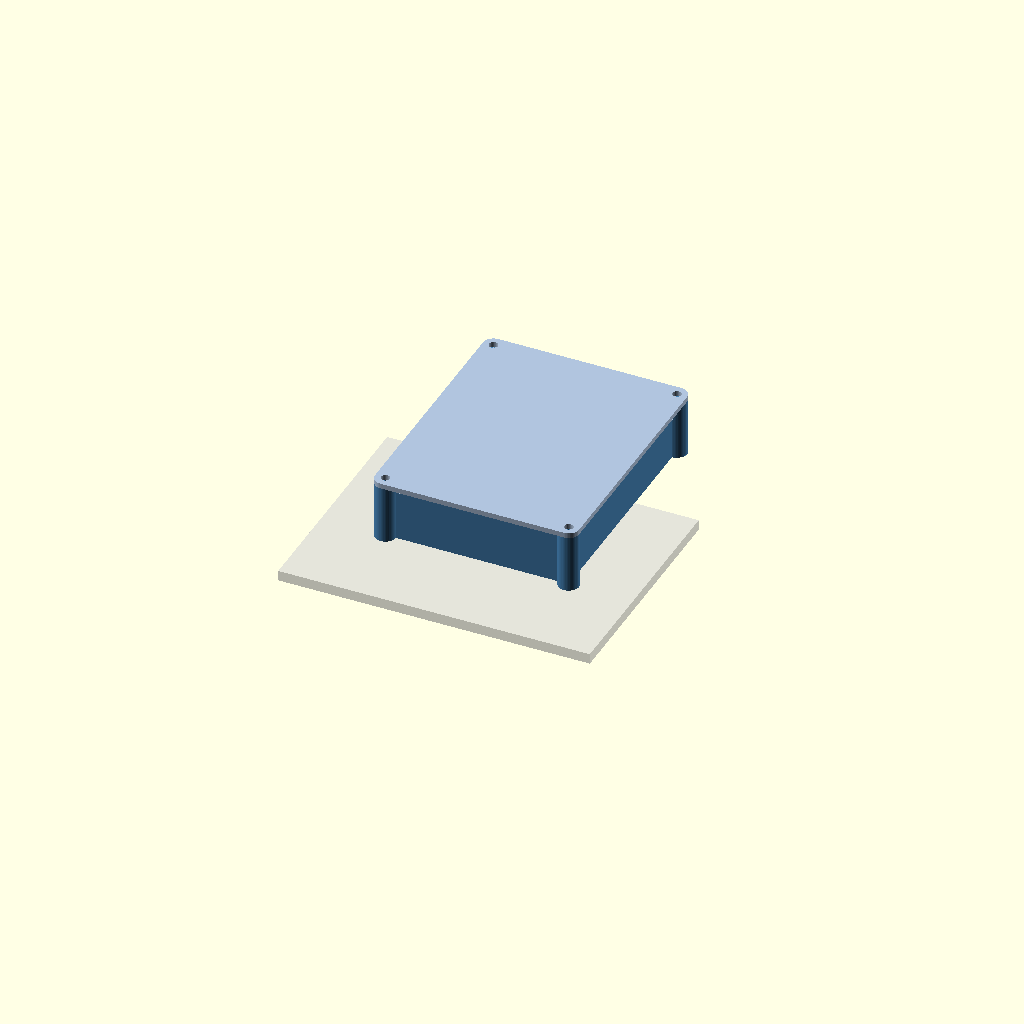
Cell 1: rendered with the file's own defaults.
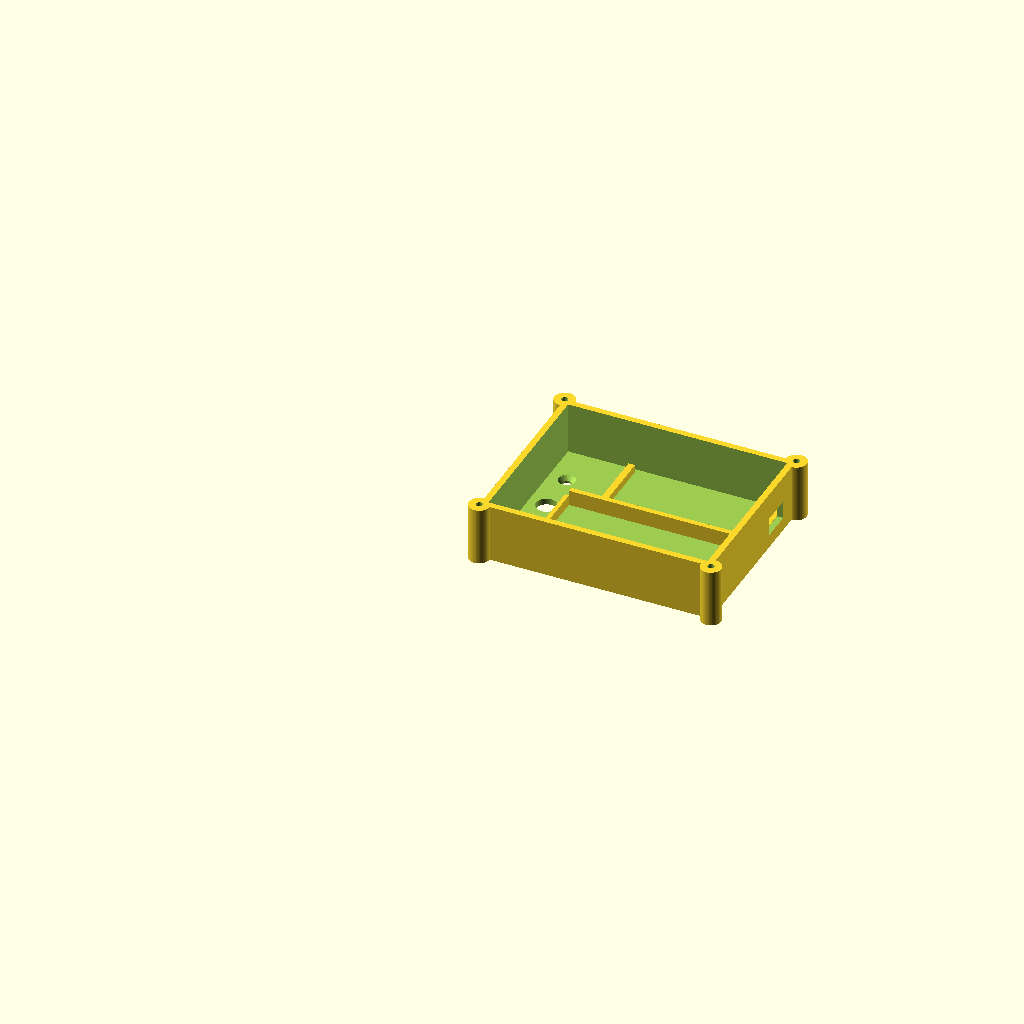
Cell 2: part = "box" (everything else at default).
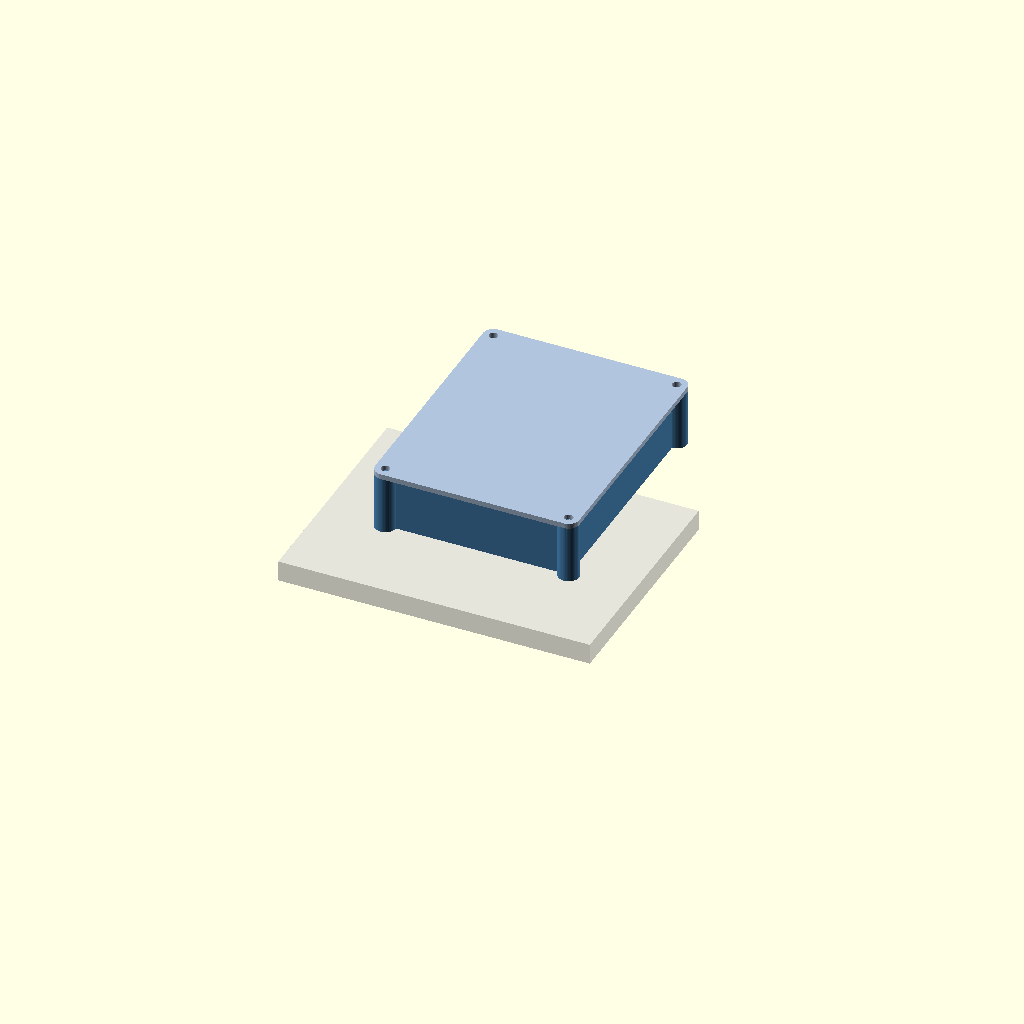
Cell 3 — tank_lid_t set to 8, the other parameters unchanged.
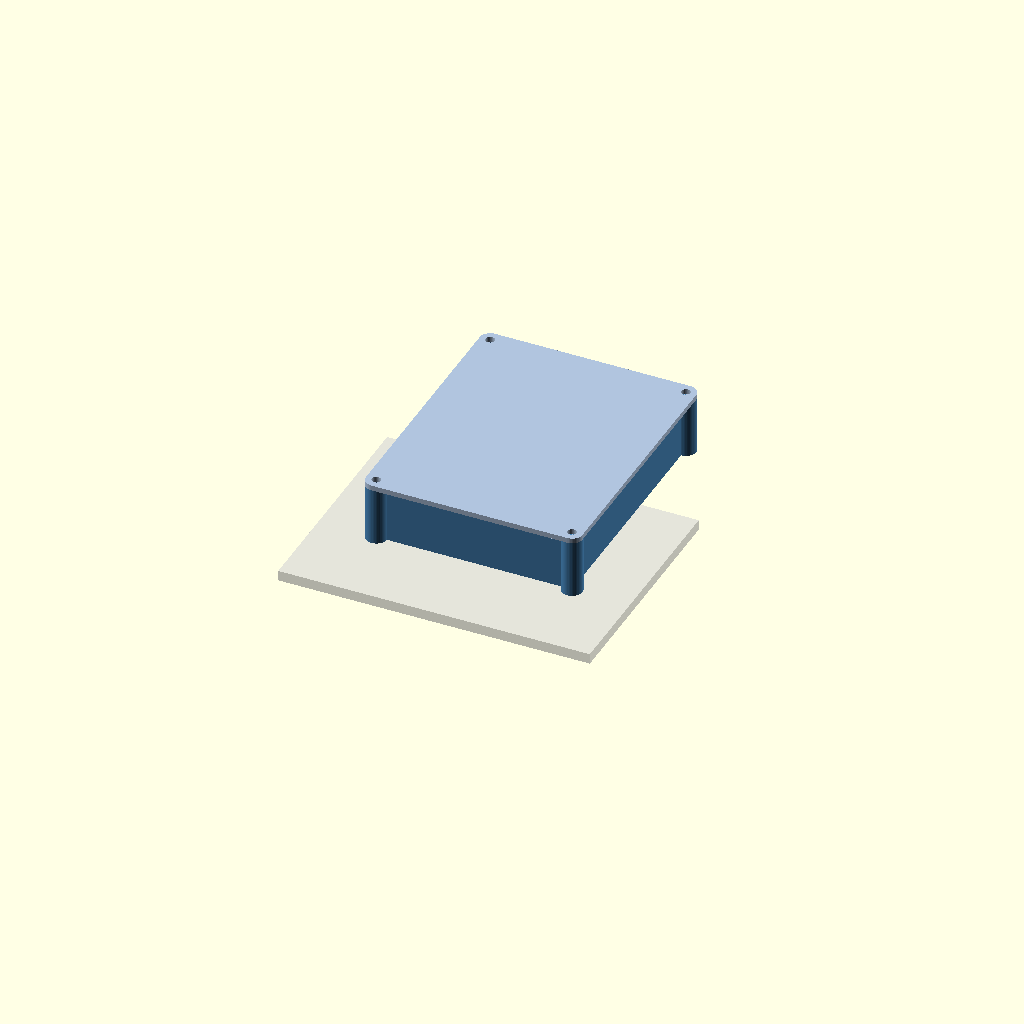
Cell 4 — wall set to 4.8, the other parameters unchanged.
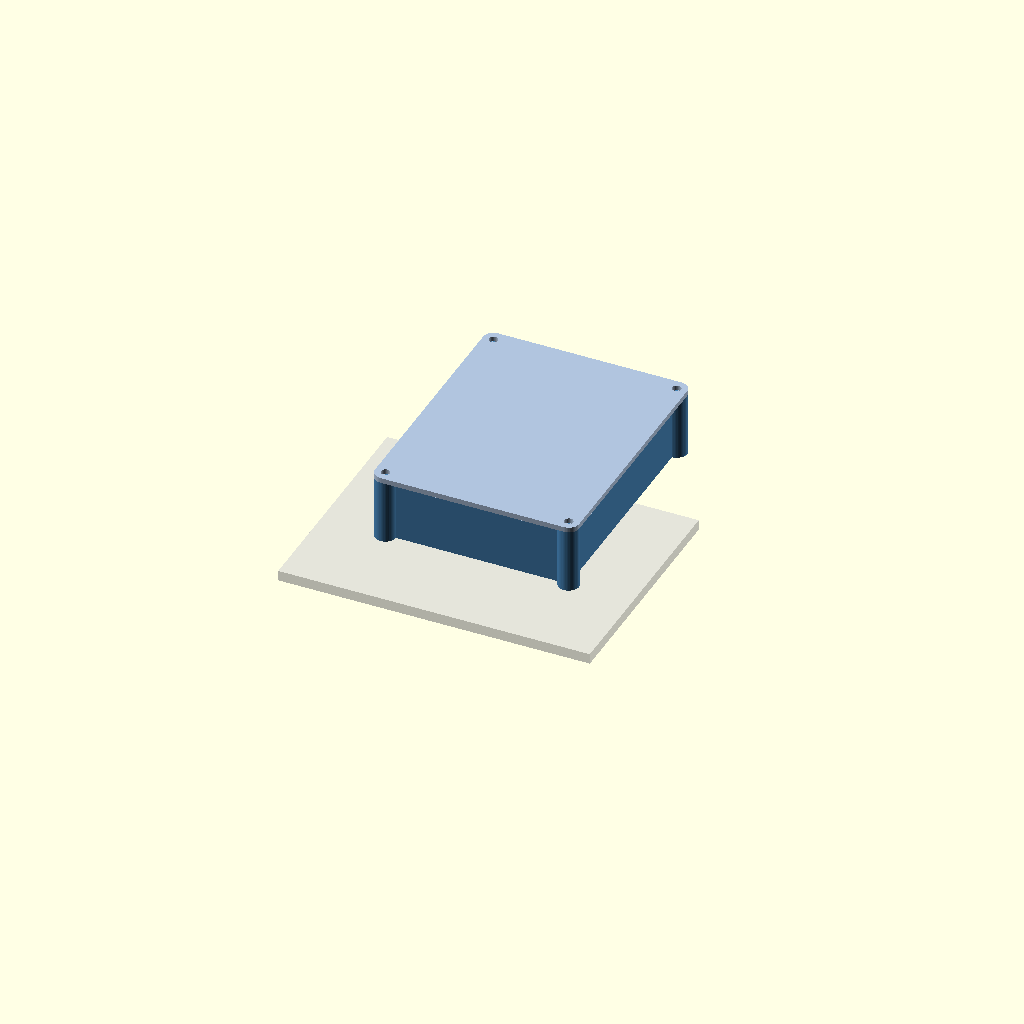
Cell 5: floor_t = 4.8 (everything else at default).
One fixed orthographic camera (rotation 55°, 0°, 25°; colour scheme Cornfield) for every cell.
Source of the model, hardware/pillar.scad:
// Pillar enclosures (print in PETG)
//
// Three printed parts sandwich the brine tank lid:
//
//          [ controller box ]   FireBeetle 2 ESP32-C6 + LP103665 LiPo, on top
//   =======[==== lid ====]======  8 mm cable hole + two 3.4 mm bolt holes
//            [ sensor hood ]    Pololu VL53L4CD carrier facing down, underneath
//
// Two M3 bolts go down through the box floor, the lid and the hood flange into
// nuts captured in the hood. The sensor wires go up through the centre hole.
// A fourth part, the spacer, sits on top of the sensor board inside the hood
// and clamps it against the hood's ledge when everything is bolted up.
//
// Parts (set `part`, or export with -D part="box" etc.):
//   box      - controller box. Print open side up. No supports.
//   box_lid  - lid for the box, 4 x M3 x 8 self-tapping screws. Print flat.
//   hood     - sensor hood. Print flange down (the face that touches the tank
//              lid goes on the bed). No supports.
//   spacer   - board clamp that sits inside the hood. Print flat.
//   template - drill template for the tank lid. Print flat, 1 mm thick.
//
// Measured / from datasheets:
//   - Pololu #3692 carrier: 13 x 18 x 2 mm (0.5" x 0.7" x 0.085")
//   - FireBeetle 2 ESP32-C6: 25.4 x 60 mm, USB-C on one short end
//   - LP103665 LiPo: 10 x 36 x 65 mm, plus a few mm for the protection board
// ASSUMED (check against your parts before printing):
//   - Pololu front face (sensor side) has no parts within ~1 mm of the edges.
//     The board rests on a 1 mm ledge around that face. If it rocks, shave the
//     ledge where it touches a part, or lower `ledge`.
//   - FireBeetle USB-C sits on the top side, centred on the short end.
//   - FireBeetle has nothing underneath within 2.5 mm of each short end (the
//     board rests on cross rails there; pin rows along the long edges stay
//     clear). Hold it down with a strip of double-sided foam tape on the rails.

/* [Part] */
part = "assembly"; // [assembly, box, box_lid, hood, spacer, template]
// Thickness of the tank lid, only used to draw the assembly
tank_lid_t = 4;
// Pull the parts apart in the assembly view (mm)
explode = 0;

/* [General] */
wall = 2.4;
floor_t = 2.4;
clear = 0.4;     // fit clearance around boards and battery
$fn = 48;

/* [Bolts] */
// Distance between the two M3 bolts (both parts and the template use it)
bolt_spacing = 34;
bolt_d = 3.4;          // M3 clearance
nut_af = 5.7;          // M3 nut across flats + clearance
nut_h = 2.6;
cable_d = 8;           // wire pass-through, matches the lid hole

/* [Sensor hood] */
pcb_w = 13;            // Pololu board, along hood X
pcb_l = 18;            // along hood Y
pcb_t = 2.2;           // board + parts on the back
ledge = 1.0;           // board rests on this lip (front face)
ledge_t = 1.2;         // thickness of the lip
hood_wall = 3.5;          // thick enough that the flared skirt keeps a 1.6 mm wall
wire_cavity = 8;       // room above the board for solder joints and wire bends
skirt = 5;             // recess below the board that shields the lens
skirt_flare = 30;      // deg from vertical; sensor FOV is 18 deg total
flange_t = 4;
flange_w = 26;         // flange size across the bolts' axis

/* [Controller box] */
batt_l = 70;           // 65 mm cell + protection board / leads
batt_w = 36;
batt_t = 10;
fb_l = 60;             // FireBeetle
fb_w = 25.4;
fb_rail_h = 3;         // board sits this high off the floor
pass_zone = 14;        // strip at one end with the cable hole and bolts
box_inner_h = 20;
usb_w = 12; usb_h = 7; // USB-C opening in the end wall
boss_d = 8;            // corner screw bosses (outside the walls)
pilot_d = 2.5;         // M3 self-tapping pilot
lid_t = 2.0;

// ---------------------------------------------------------------- derived
pocket_w = pcb_w + clear;
pocket_l = pcb_l + clear;
hood_ow = pocket_w + 2 * hood_wall;
hood_ol = pocket_l + 2 * hood_wall;
win_w = pocket_w - 2 * ledge;
win_l = pocket_l - 2 * ledge;
board_z = wire_cavity;                      // top (back) face of the board
ledge_z = board_z + pcb_t;                  // ledge top
hood_h = ledge_z + ledge_t + skirt;
flare = skirt * tan(skirt_flare);
flange_l = bolt_spacing + 14;

in_w = batt_w + clear + 2 + fb_w + clear + 1.6;   // battery bay + divider + board bay
in_l = pass_zone + max(batt_l, fb_l + 2) + clear;
out_w = in_w + 2 * wall;
out_l = in_l + 2 * wall;
out_h = floor_t + box_inner_h;
batt_y0 = 0;
fb_y0 = batt_w + clear + 2;                       // board bay starts after divider
fb_x1 = in_l;                                     // USB end against the +X wall
fb_x0 = fb_x1 - (fb_l + clear);

module hex(af, h) { cylinder(d = af / cos(30), h = h, $fn = 6); }

// ---------------------------------------------------------------- hood
// z = 0 is the face against the tank lid; +z points down toward the salt.
module hood() {
  difference() {
    union() {
      // flange
      translate([-flange_l / 2, -flange_w / 2, 0]) cube([flange_l, flange_w, flange_t]);
      // body
      translate([-hood_ow / 2, -hood_ol / 2, 0]) cube([hood_ow, hood_ol, hood_h]);
    }
    // wire cavity + board pocket (open toward the lid)
    translate([-pocket_w / 2, -pocket_l / 2, -1]) cube([pocket_w, pocket_l, ledge_z + 1]);
    // window through the ledge
    translate([-win_w / 2, -win_l / 2, ledge_z - 0.01]) cube([win_w, win_l, ledge_t + 0.02]);
    // flared skirt below the window
    translate([0, 0, ledge_z + ledge_t])
      hull() {
        translate([-win_w / 2, -win_l / 2, 0]) cube([win_w, win_l, 0.01]);
        translate([-win_w / 2 - flare, -win_l / 2 - flare, skirt]) cube([win_w + 2 * flare, win_l + 2 * flare, 0.02]);
      }
    // bolts and nut traps (nuts go in from the salt side of the flange)
    for (sx = [-1, 1]) translate([sx * bolt_spacing / 2, 0, -1]) {
      cylinder(d = bolt_d, h = flange_t + 2);
      translate([0, 0, 1 + flange_t - nut_h]) rotate([0, 0, 30]) hex(nut_af, nut_h + 1);
    }
  }
}

// Clamp that sits on the back of the board inside the wire cavity.
module spacer() {
  sw = pocket_w - clear;
  sl = pocket_l - clear;
  t = 1.6;
  difference() {
    translate([-sw / 2, -sl / 2, 0]) cube([sw, sl, wire_cavity]);
    translate([-sw / 2 + t, -sl / 2 + t, -1]) cube([sw - 2 * t, sl - 2 * t, wire_cavity + 2]);
  }
}

// ---------------------------------------------------------------- box
// Box coordinates: inner floor corner at (0, 0, floor_t), walls outside.
module box() {
  difference() {
    union() {
      translate([-wall, -wall, 0]) cube([out_l, out_w, out_h]);
      for (p = box_boss_positions()) translate([p[0], p[1], 0]) cylinder(d = boss_d, h = out_h);
    }
    // cavity
    translate([0, 0, floor_t]) cube([in_l, in_w, box_inner_h + 1]);
    // pass-through: cable hole and two countersunk bolt holes in the floor
    translate([pass_zone / 2, in_w / 2, -1]) {
      cylinder(d = cable_d, h = floor_t + 2);
      for (sy = [-1, 1]) translate([0, sy * bolt_spacing / 2, 0]) {
        cylinder(d = bolt_d, h = floor_t + 2);
        translate([0, 0, 1 + floor_t - 1.7]) cylinder(d1 = bolt_d, d2 = 6.4, h = 1.71);
      }
    }
    // USB-C opening in the +X end wall, centred on the board
    usb_z = floor_t + fb_rail_h + 1.6 + 1.6;
    translate([in_l - 1, fb_y0 + (fb_w + clear) / 2 - usb_w / 2, usb_z - usb_h / 2]) cube([wall + 2, usb_w, usb_h]);
    // screw pilots in the bosses
    for (p = box_boss_positions()) translate([p[0], p[1], out_h - 12]) cylinder(d = pilot_d, h = 13);
  }
  // (extras overlap the floor/walls by e so they fuse into one solid)
  e = 0.05;
  // divider between battery bay and board bay (low, wires pass over it)
  translate([pass_zone, batt_w + clear, floor_t - e]) cube([in_l - pass_zone + e, 2, 6 + e]);
  // wall between the pass-through strip and the battery bay, low
  translate([pass_zone - 1.6, -e, floor_t - e]) cube([1.6, batt_w + clear + 2 * e, 4 + e]);
  // board cross rails at each short end of the board
  for (x = [fb_x0, fb_x1 - 2.5]) translate([x, fb_y0, floor_t - e]) cube([2.5 + (x > fb_x0 ? e : 0), fb_w + clear, fb_rail_h + e]);
}

function box_boss_positions() = [
  [-wall, -wall], [in_l + wall, -wall], [-wall, in_w + wall], [in_l + wall, in_w + wall]
];

module box_lid() {
  difference() {
    union() {
      hull() for (p = box_boss_positions()) translate([p[0], p[1], 0]) cylinder(d = boss_d, h = lid_t);
      // locating lip inside the walls
      translate([clear / 2, clear / 2, lid_t]) difference() {
        cube([in_l - clear, in_w - clear, 2]);
        translate([1.6, 1.6, -1]) cube([in_l - clear - 3.2, in_w - clear - 3.2, 4]);
      }
    }
    for (p = box_boss_positions()) translate([p[0], p[1], -1]) cylinder(d = bolt_d, h = lid_t + 2);
  }
}

// ---------------------------------------------------------------- template
module template() {
  difference() {
    translate([-flange_l / 2, -flange_w / 2, 0]) cube([flange_l, flange_w, 1]);
    translate([0, 0, -1]) cylinder(d = 2, h = 3);               // centre punch mark
    for (sx = [-1, 1]) translate([sx * bolt_spacing / 2, 0, -1]) cylinder(d = 2, h = 3);
  }
}

// ---------------------------------------------------------------- assembly
module assembly() {
  // tank lid slab
  color("lightgray", 0.6) difference() {
    translate([-60, -45, 0]) cube([120, 90, tank_lid_t]);
    translate([0, 0, -1]) cylinder(d = cable_d, h = tank_lid_t + 2);
    for (sx = [-1, 1]) translate([sx * bolt_spacing / 2, 0, -1]) cylinder(d = bolt_d, h = tank_lid_t + 2);
  }
  // under the lid, top to bottom: spacer, sensor board (face down), hood.
  // (mirrored so +z in the part files points down toward the salt)
  color("gold") translate([0, 0, -explode / 3]) mirror([0, 0, 1]) spacer();
  color("purple") translate([0, 0, -explode * 2 / 3]) mirror([0, 0, 1])
    translate([-pcb_w / 2, -pcb_l / 2, board_z]) cube([pcb_w, pcb_l, pcb_t]);
  color("orange") translate([0, 0, -explode]) mirror([0, 0, 1]) hood();
  // box on top: pass-through hole over the lid hole, bolt axis along X
  translate([0, 0, tank_lid_t + explode]) rotate([0, 0, 90]) translate([-pass_zone / 2, -in_w / 2, 0]) {
    color("steelblue") box();
    // box lid, flipped onto the box
    color("lightsteelblue") translate([0, in_w, out_h + lid_t + explode * 0.6]) mirror([0, 1, 0]) mirror([0, 0, 1]) box_lid();
  }
}

if (part == "hood") hood();
else if (part == "spacer") spacer();
else if (part == "box") box();
else if (part == "box_lid") box_lid();
else if (part == "template") template();
else assembly();
Parameter table extracted from the source (name, type, default, range or options):
part: string, default "assembly", options "assembly", "box", "box_lid", "hood", "spacer", "template"
tank_lid_t: number, default 4
explode: number, default 0
wall: number, default 2.4
floor_t: number, default 2.4
clear: number, default 0.4
bolt_spacing: number, default 34
bolt_d: number, default 3.4
nut_af: number, default 5.7
nut_h: number, default 2.6
cable_d: number, default 8
pcb_w: number, default 13
pcb_l: number, default 18
pcb_t: number, default 2.2
ledge: number, default 1
ledge_t: number, default 1.2
hood_wall: number, default 3.5
wire_cavity: number, default 8
skirt: number, default 5
skirt_flare: number, default 30
flange_t: number, default 4
flange_w: number, default 26
batt_l: number, default 70
batt_w: number, default 36
batt_t: number, default 10
fb_l: number, default 60
fb_w: number, default 25.4
fb_rail_h: number, default 3
pass_zone: number, default 14
box_inner_h: number, default 20
boss_d: number, default 8
pilot_d: number, default 2.5
lid_t: number, default 2
batt_y0: number, default 0
